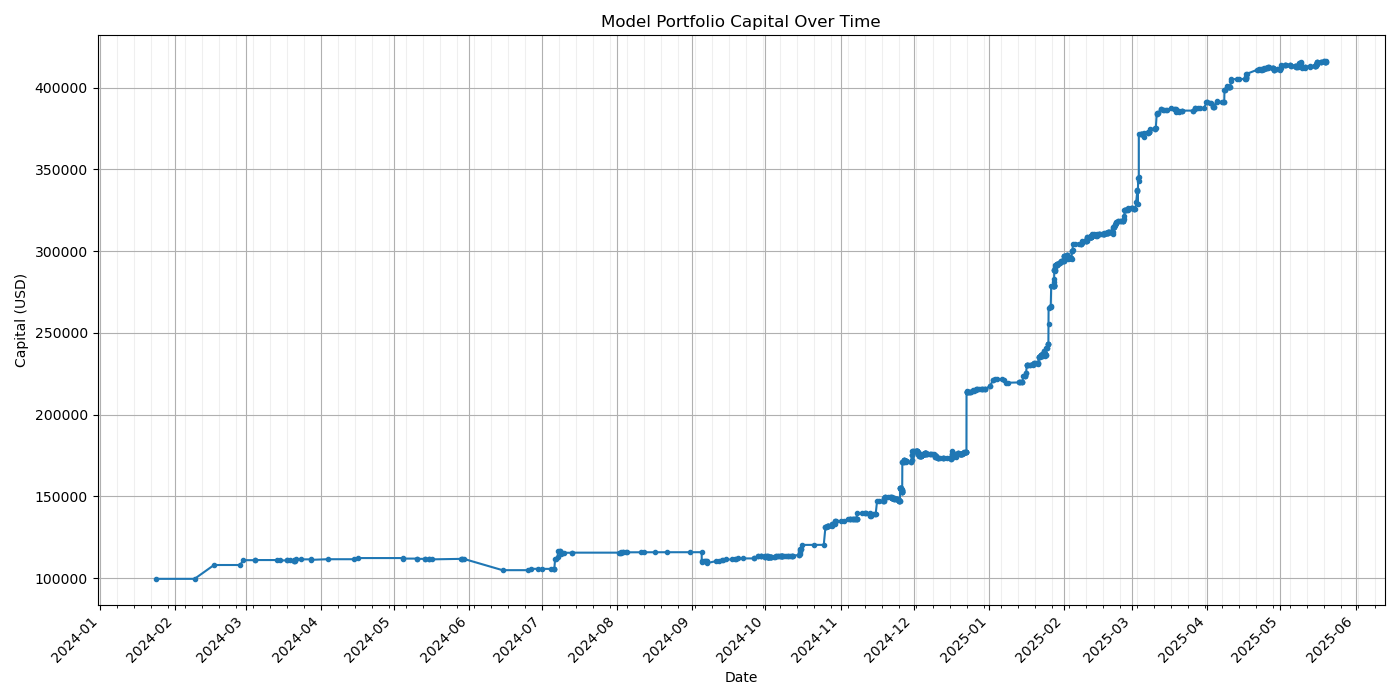

The file beside this chart, header and first rows:
period, time, start_capital, end_capital, change, change_pct, cumulative_max, drawdown, year_month
1, 2024-01-24 04:02:00, 100000, 99487, -512.5, -0.5125, 99487, 0.0, 2024-01
2, 2024-02-09 00:44:00, 99487, 99487, 0.0, 0.0, 99487, 0.0, 2024-02
3, 2024-02-17 00:53:00, 99487, 107950, 8462, 8.506, 107950, 0.0, 2024-02
4, 2024-02-27 18:34:00, 107950, 107950, 0.0, 0.0, 107950, 0.0, 2024-02
5, 2024-02-29 02:32:00, 107950, 110902, 2952, 2.735, 110902, 0.0, 2024-02
6, 2024-03-04 18:04:00, 110902, 110902, 0.0, 0.0, 110902, 0.0, 2024-03
7, 2024-03-04 18:49:00, 110902, 110985, 82.93, 0.07478, 110985, 0.0, 2024-03
8, 2024-03-14 02:52:00, 110985, 110985, 0.0, 0.0, 110985, 0.0, 2024-03
9, 2024-03-15 04:56:00, 110985, 110752, -232.8, -0.2097, 110985, -0.2097, 2024-03
10, 2024-03-18 01:37:00, 110752, 110752, 0.0, 0.0, 110985, -0.2097, 2024-03
11, 2024-03-18 02:55:00, 110752, 110984, 231.8, 0.2093, 110985, -0.000854, 2024-03
12, 2024-03-19 04:31:00, 110984, 110984, 0.0, 0.0, 110985, -0.000854, 2024-03
13, 2024-03-21 01:59:00, 110984, 110984, 0.0, 0.0, 110985, -0.000854, 2024-03
14, 2024-03-21 02:59:00, 110984, 110688, -295.7, -0.2664, 110985, -0.2673, 2024-03
15, 2024-03-21 03:07:00, 110688, 110688, 0.0, 0.0, 110985, -0.2673, 2024-03
16, 2024-03-21 04:40:00, 110688, 110648, -40.19, -0.03631, 110985, -0.3035, 2024-03
17, 2024-03-21 14:53:00, 110648, 111405, 757.6, 0.6847, 111405, 0.0, 2024-03
18, 2024-03-23 15:36:00, 111405, 111405, 0.0, 0.0, 111405, 0.0, 2024-03
19, 2024-03-28 00:02:00, 111405, 111405, 0.0, 0.0, 111405, 0.0, 2024-03
20, 2024-03-28 01:35:00, 111405, 111110, -295.4, -0.2652, 111405, -0.2652, 2024-03
21, 2024-04-03 18:33:00, 111110, 111485, 374.8, 0.3374, 111485, 0.0, 2024-04
22, 2024-04-14 14:08:00, 111485, 111485, 0.0, 0.0, 111485, 0.0, 2024-04
23, 2024-04-16 07:05:00, 111485, 112198, 712.8, 0.6394, 112198, 0.0, 2024-04
24, 2024-05-04 22:47:00, 112198, 112198, 0.0, 0.0, 112198, 0.0, 2024-05
25, 2024-05-05 00:05:00, 112198, 111875, -322.3, -0.2873, 112198, -0.2873, 2024-05
26, 2024-05-10 10:00:00, 111875, 111875, 0.0, 0.0, 112198, -0.2873, 2024-05
27, 2024-05-10 10:45:00, 111875, 111706, -169.3, -0.1513, 112198, -0.4381, 2024-05
28, 2024-05-13 21:40:00, 111706, 111706, 0.0, 0.0, 112198, -0.4381, 2024-05
29, 2024-05-13 22:41:00, 111706, 111717, 10.5, 0.009402, 112198, -0.4288, 2024-05
30, 2024-05-15 12:11:00, 111717, 111717, 0.0, 0.0, 112198, -0.4288, 2024-05
31, 2024-05-15 12:26:00, 111717, 111406, -310.5, -0.278, 112198, -0.7055, 2024-05
32, 2024-05-16 18:00:00, 111406, 111406, 0.0, 0.0, 112198, -0.7055, 2024-05
33, 2024-05-28 21:35:00, 111406, 111736, 330.2, 0.2964, 112198, -0.4113, 2024-05
34, 2024-05-29 00:53:00, 111736, 111736, 0.0, 0.0, 112198, -0.4113, 2024-05
35, 2024-05-29 02:49:00, 111736, 111730, -6.808, -0.006093, 112198, -0.4173, 2024-05
36, 2024-05-29 18:32:00, 111730, 111730, 0.0, 0.0, 112198, -0.4173, 2024-05
37, 2024-06-14 19:07:00, 111730, 104790, -6939, -6.211, 112198, -6.602, 2024-06
38, 2024-06-25 04:01:00, 104790, 104790, 0.0, 0.0, 112198, -6.602, 2024-06
39, 2024-06-26 08:34:00, 104790, 105620, 829.8, 0.7919, 112198, -5.863, 2024-06
40, 2024-06-29 13:18:00, 105620, 105620, 0.0, 0.0, 112198, -5.863, 2024-06
41, 2024-06-30 20:50:00, 105620, 105564, -55.5, -0.05254, 112198, -5.912, 2024-06
42, 2024-07-04 19:54:00, 105564, 105564, 0.0, 0.0, 112198, -5.912, 2024-07
43, 2024-07-06 01:42:00, 105564, 105564, 0.0, 0.0, 112198, -5.912, 2024-07
44, 2024-07-06 02:37:00, 105564, 105537, -26.96, -0.02554, 112198, -5.936, 2024-07
45, 2024-07-06 03:05:00, 105537, 105537, 0.0, 0.0, 112198, -5.936, 2024-07
46, 2024-07-06 10:48:00, 105537, 111633, 6095, 5.775, 112198, -0.5037, 2024-07
47, 2024-07-07 00:01:00, 111633, 111633, 0.0, 0.0, 112198, -0.5037, 2024-07
48, 2024-07-07 11:01:00, 111633, 112979, 1346, 1.206, 112979, 0.0, 2024-07
49, 2024-07-07 16:27:00, 112979, 116635, 3657, 3.237, 116635, 0.0, 2024-07
50, 2024-07-08 09:30:00, 116635, 116635, 0.0, 0.0, 116635, 0.0, 2024-07
51, 2024-07-08 14:09:00, 116635, 116635, 0.0, 0.0, 116635, 0.0, 2024-07
52, 2024-07-09 00:55:00, 116635, 114686, -1950, -1.672, 116635, -1.672, 2024-07
53, 2024-07-09 02:48:00, 114686, 115270, 584.5, 0.5096, 116635, -1.171, 2024-07
54, 2024-07-09 10:02:00, 115270, 115270, 0.0, 0.0, 116635, -1.171, 2024-07
55, 2024-07-10 01:11:00, 115270, 115435, 165.2, 0.1433, 116635, -1.029, 2024-07
56, 2024-07-13 06:41:00, 115435, 115435, 0.0, 0.0, 116635, -1.029, 2024-07
57, 2024-07-13 08:05:00, 115435, 115505, 69.28, 0.06001, 116635, -0.9695, 2024-07
58, 2024-08-01 22:35:00, 115505, 115505, 0.0, 0.0, 116635, -0.9695, 2024-08
59, 2024-08-02 08:32:00, 115505, 115324, -180.8, -0.1565, 116635, -1.124, 2024-08
60, 2024-08-02 11:08:00, 115324, 115324, 0.0, 0.0, 116635, -1.124, 2024-08
... 882 more rows
